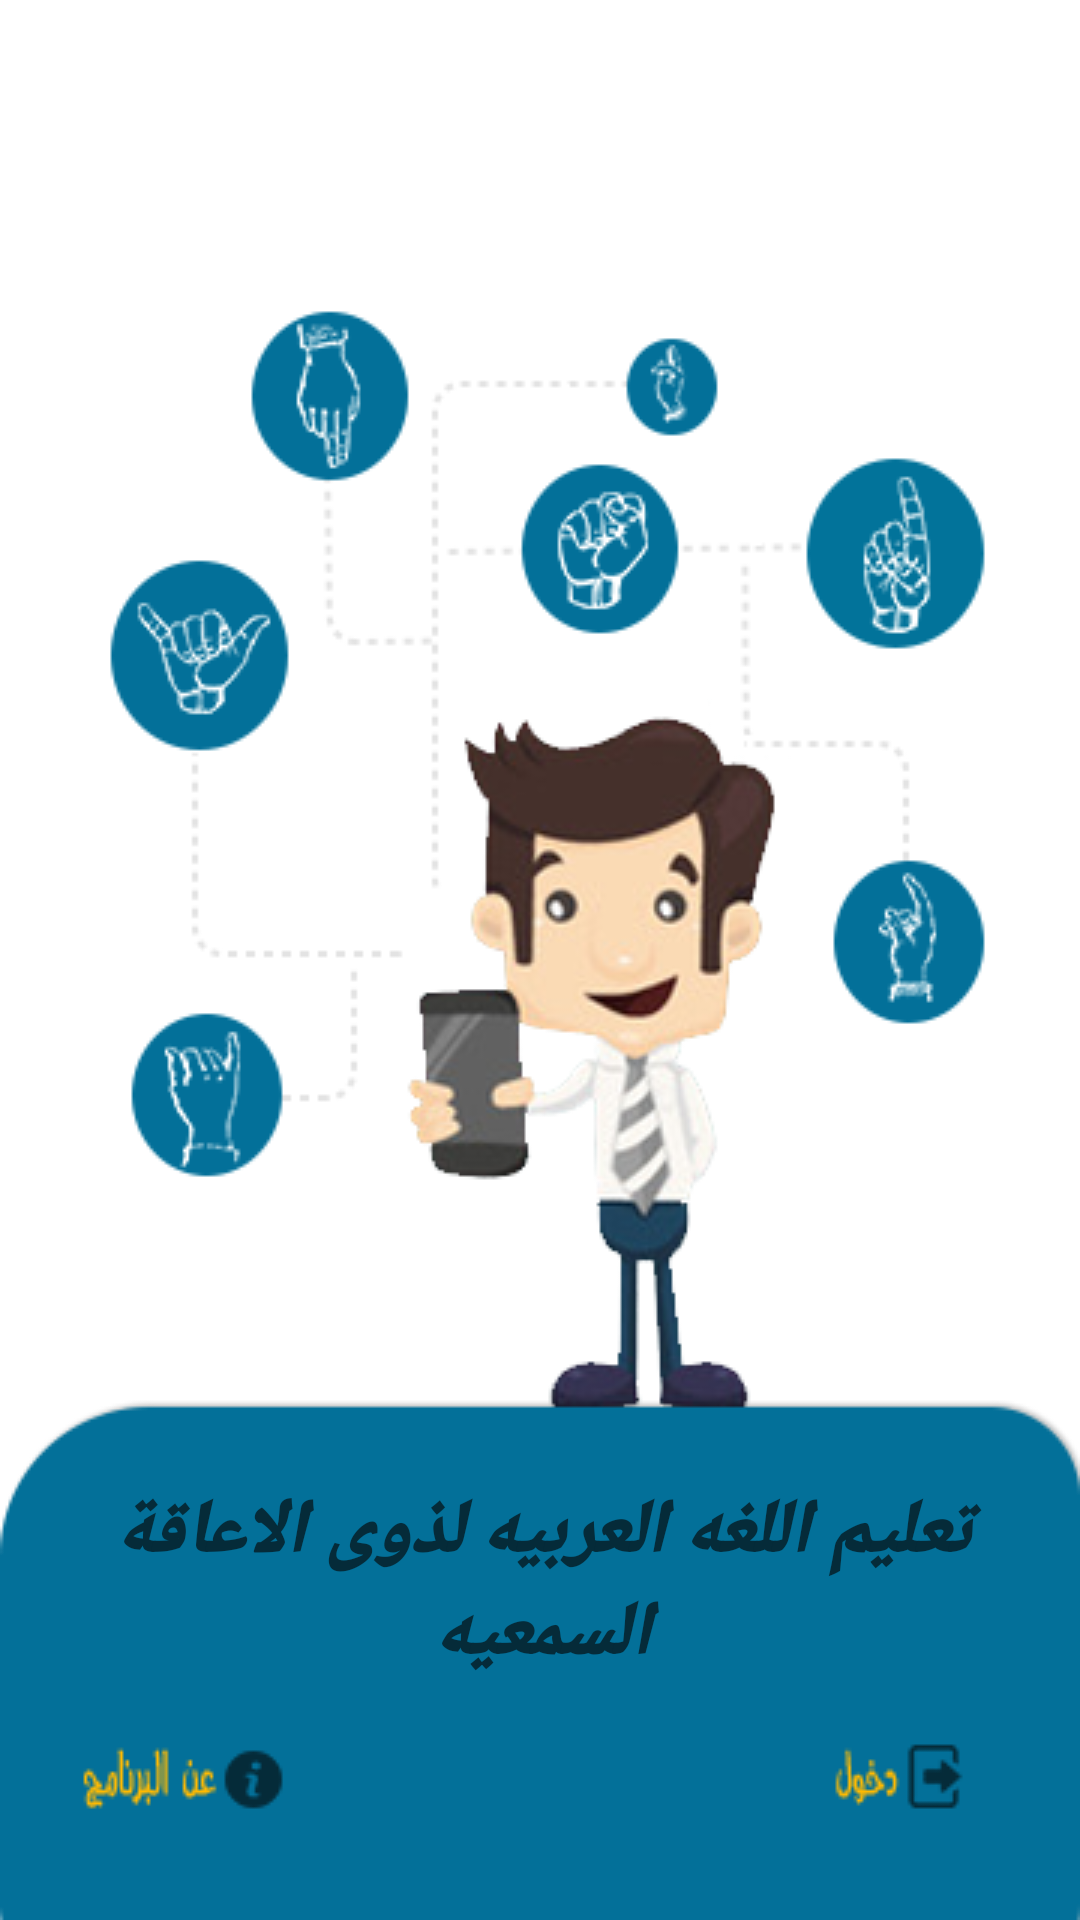

The Android layout XML behind this screen, and the referenced resources:
<!-- AndroidManifest.xml: application theme signtheme -->
<!-- res/layout/activity_main.xml -->
<?xml version="1.0" encoding="utf-8"?>
<FrameLayout xmlns:android="http://schemas.android.com/apk/res/android"
    xmlns:tools="http://schemas.android.com/tools"
    android:layout_width="match_parent"
    android:layout_height="match_parent"
    android:theme="@style/signtheme"

    tools:context=".MainActivity"

    >


    <ImageView
        android:id="@+id/imageView"
        android:layout_width="wrap_content"
        android:layout_height="wrap_content"
        android:layout_gravity="center_horizontal|bottom"
        android:src="@drawable/home_img" />

    <LinearLayout
        android:id="@+id/randomViewInMainLayout"
        android:layout_width="wrap_content"
        android:layout_height="161dp"
        android:layout_gravity="center_horizontal|bottom"
        android:orientation="vertical">


        <TextView
            android:id="@+id/textView"
            style="@style/hometTitle"
            android:layout_width="match_parent"
            android:layout_height="wrap_content"

            android:text="@string/app_title"
            android:textSize="25dp"


            />





        <LinearLayout
            android:id="@+id/home_bar_layout"
            android:layout_width="wrap_content"
            android:layout_height="wrap_content"
            android:layout_gravity="center_horizontal"
            android:orientation="horizontal">

            <ImageButton

                android:id="@+id/button2"
                style="@style/homeBT"
                android:layout_gravity="center_horizontal"
                android:onClick="go_to_about"
                android:src="@drawable/home_about_bt"
                />


            <ImageButton
                android:id="@+id/button3"
                style="@style/homeBT"
                android:layout_gravity="right"



                />

            <ImageButton
                android:id="@+id/button"
                style="@style/homeBT"
                android:onClick="show_login"
                android:src="@drawable/home_login_bt"


                />


        </LinearLayout>





        <RelativeLayout


            android:id="@+id/login_layout"
            android:layout_width="340dp"
            android:layout_height="match_parent"
            android:visibility="gone">


            <EditText
                android:id="@+id/login_email"
                style="@style/input_login"
                android:layout_width="wrap_content"
                android:layout_alignParentTop="true"
                android:layout_centerHorizontal="true"
                android:layout_marginTop="10dp"
                android:hint="@string/email"
                android:inputType="textEmailAddress"
                android:textAlignment="center"

                />

            <EditText
                android:id="@+id/login_password"
                style="@style/input_login"
                android:layout_width="wrap_content"

                android:layout_alignLeft="@+id/login_email"

                android:layout_alignStart="@+id/login_email"
                android:layout_centerVertical="true"
                android:ems="10"
                android:hint="@string/password"
                android:inputType="textPassword"

                android:textAlignment="center"

                />

            <ImageButton
                android:id="@+id/button6"
                android:layout_width="30dp"
                android:layout_height="30dp"
                android:layout_alignParentLeft="true"
                android:layout_alignParentStart="true"
                android:layout_alignParentTop="true"
                android:background="@null"
                android:onClick="hide_login"
                android:scaleType="fitCenter"
                android:src="@drawable/close_black"


                android:text="New Button" />

            <Button

                android:id="@+id/button7"
                style="@style/button"
                android:layout_width="wrap_content"
                android:layout_height="wrap_content"
                android:layout_alignEnd="@+id/login_password"
                android:layout_alignLeft="@+id/login_password"
                android:layout_alignParentBottom="true"

                android:layout_alignRight="@+id/login_password"
                android:layout_alignStart="@+id/login_password"
                android:layout_below="@+id/login_password"
                android:layout_marginBottom="10dp"

                android:layout_marginTop="10dp"
                android:onClick="login"
                android:text="@string/login" />
        </RelativeLayout>


    </LinearLayout>

</FrameLayout>
<!-- resources referenced by this layout -->
<resources>
  <!-- drawable home_about_bt: png bitmap (drawable, 2047 bytes) -->
  <!-- drawable home_img: png bitmap (drawable, 88652 bytes) -->
  <!-- drawable home_login_bt: png bitmap (drawable, 1730 bytes) -->
  <string name="app_title">تعليم اللغه العربيه لذوى الاعاقة السمعيه‎</string>
  <string name="email">البريد الالكترونى</string>
  <string name="login">دخول </string>
  <string name="password">كلمة السر</string>
  <style name="button">
          <item name="android:layout_marginTop">5dp</item>
          <item name="android:layout_width">match_parent</item>
          <item name="android:layout_gravity">center_horizontal</item>
          <item name="android:background">@drawable/button_shape</item>
          <item name="android:textColor">@color/textColorPrimary</item>
  
          <item name="android:layout_height">50dp</item>
  
      </style>
  <style name="homeBT">
          <item name="android:background">@null</item>
          <item name="android:scaleType">center</item>
          <item name="android:layout_width">118dp</item>
          <item name="android:layout_height">60dp</item>
          <item name="android:textColor">#ffba01</item>
      </style>
  <style name="hometTitle">
          <item name="android:textColor">#052b39</item>
          <item name="android:layout_marginTop">15dp</item>
  
          <item name="android:textStyle">bold|italic</item>
          <item name="android:fontFamily">sans-serif-black</item>
          <item name="android:textAlignment">center</item>
      </style>
  <style name="input_login">
  
          <item name="android:background">@color/colorPrimary</item>
          <item name="android:textSize">12dp</item>
          <item name="android:ems">10</item>
          <item name="android:layout_height">33dp</item>
  
  
  
      </style>
  <style name="signtheme" parent="AppTheme">
  
          <item name="android:windowNoTitle">true</item>
          <item name="android:windowBackground">@drawable/sapp_background</item>
          <item name="android:textColor">#fff</item>
      </style>
  <!-- drawable button_shape (drawable) -->
  <shape
      xmlns:android="http://schemas.android.com/apk/res/android"
      android:shape="rectangle"   >
  
      <solid
          android:color="@color/colorPrimary" >
      </solid>
  
      <stroke
          android:width="2dp"
          android:color="#333" >
      </stroke>
  
      <padding
          android:left="5dp"
          android:top="5dp"
          android:right="5dp"
          android:bottom="5dp"    >
      </padding>
  
      <corners
          android:radius="11dp"   >
      </corners>
  
  </shape>
  <color name="textColorPrimary">#2A2727</color>
  <color name="colorPrimary">#03adc7</color>
  <style name="AppTheme" parent="Theme.AppCompat.Light.NoActionBar">
          
          <item name="colorPrimary">@color/colorPrimary</item>
          <item name="colorPrimaryDark">@color/colorPrimaryDark</item>
          <item name="colorAccent">@color/colorAccent</item>
          <item name="android:windowIsTranslucent">true</item>
          <item name="android:windowIsFloating">false</item>
  
  
      </style>
  <color name="colorPrimaryDark">#036c94</color>
  <color name="colorAccent">#f4d4d8</color>
</resources>
